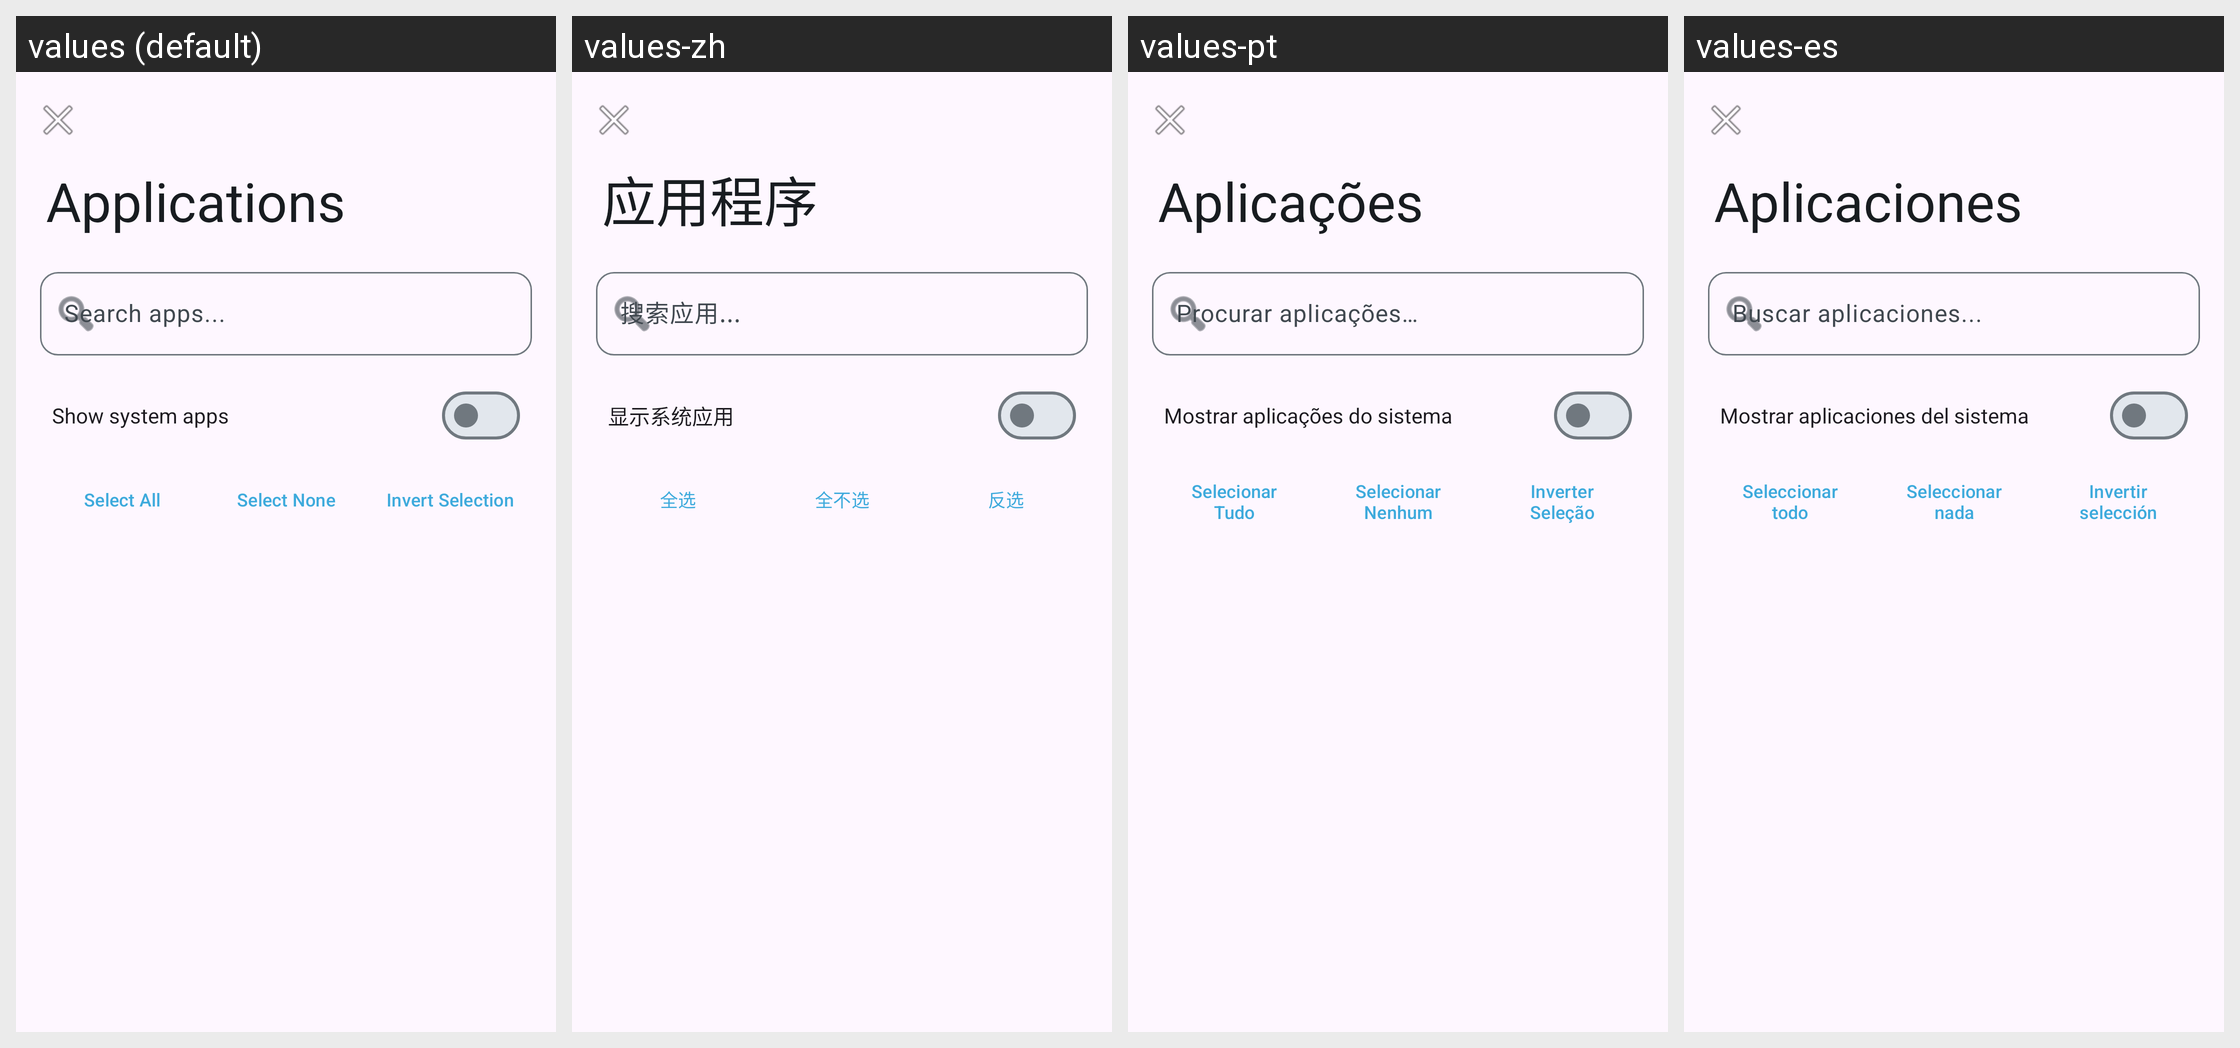

The same Android screen rendered under several of its app's locales, left to right. List the strings drawn on it with the default value and each locale's translation.
Android screen res/layout/activity_notification_app_list.xml rendered under 4 locales, left to right: values (default), values-zh, values-pt, values-es. Device: Nexus 5 (rendered at 1080×1920; each locale shown at half size, 540×960, under a caption strip naming it); theme Theme.Smartwatch.
Other locales in the repository, not shown: values-nb.
Strings drawn on this screen, with the default value and each locale's value (text and hints the layout hard-codes, and strings that could not be matched under every locale, appear in the picture but are not listed):

app_search_hint
  values: Search apps...
  values-zh: 搜索应用...
  values-pt: Procurar aplicações…
  values-es: Buscar aplicaciones...

app_show_system
  values: Show system apps
  values-zh: 显示系统应用
  values-pt: Mostrar aplicações do sistema
  values-es: Mostrar aplicaciones del sistema

action_select_all
  values: Select All
  values-zh: 全选
  values-pt: Selecionar Tudo
  values-es: Seleccionar todo

action_select_none
  values: Select None
  values-zh: 全不选
  values-pt: Selecionar Nenhum
  values-es: Seleccionar nada

action_invert_selection
  values: Invert Selection
  values-zh: 反选
  values-pt: Inverter Seleção
  values-es: Invertir selección
